The GitHub repository DanaSono-Dev/SRAI_ML contains a labelled image folder "Parametros" with 4 categories: TYLCV, foliar mold, train sanas, train tizon temprano. Examples follow, each with its label.

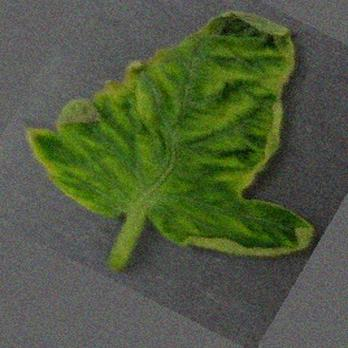
Label: TYLCV

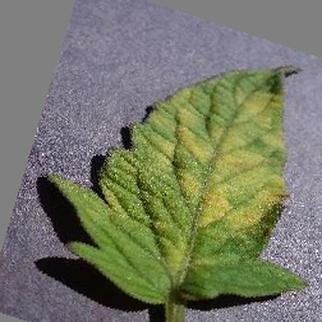
Label: foliar mold

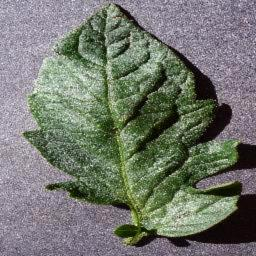
Label: train sanas

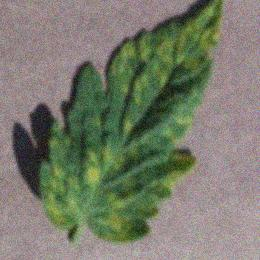
Label: foliar mold

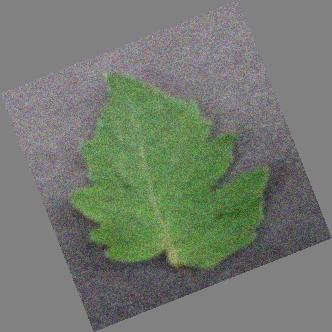
Label: train sanas

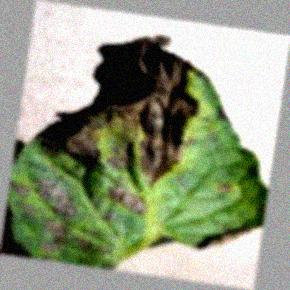
Label: train tizon temprano
